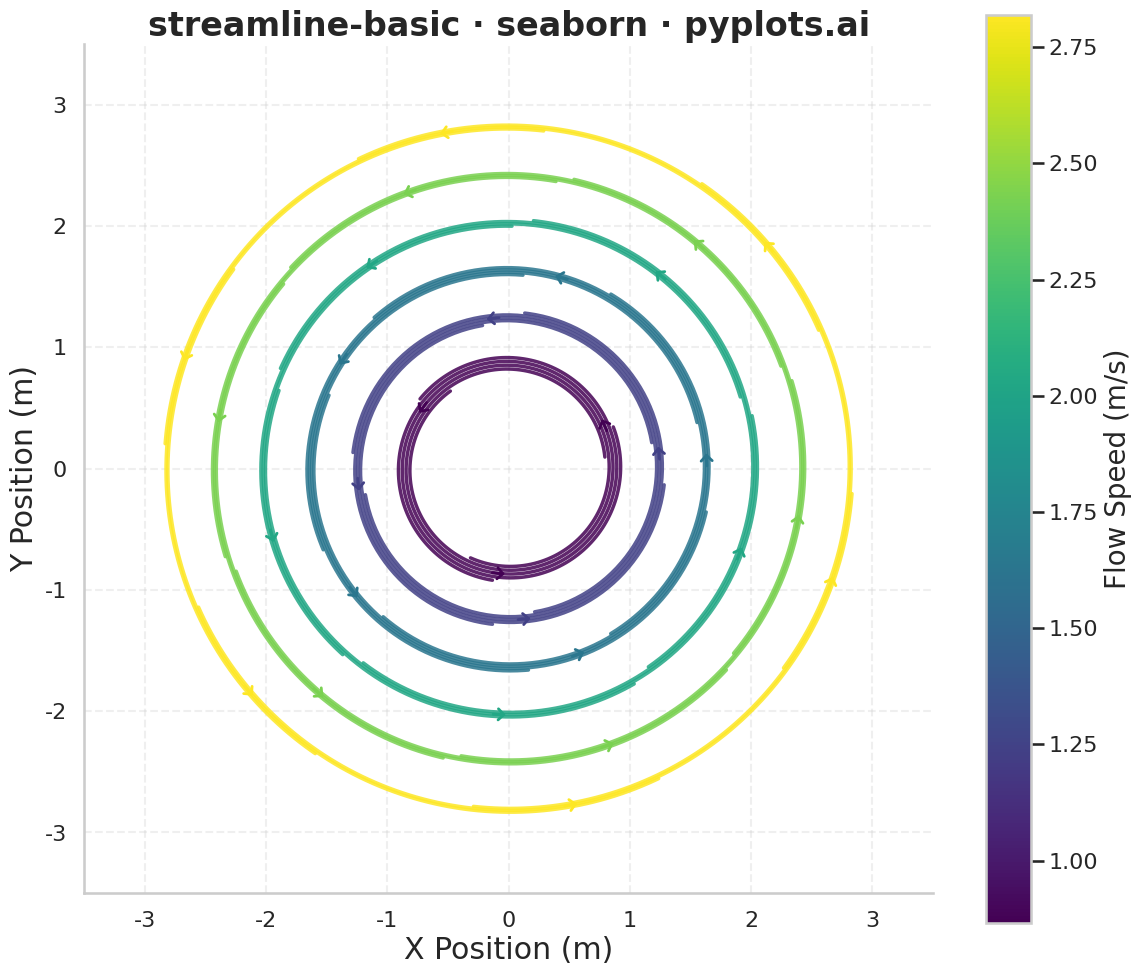

Reproduce this figure in Python.
""" pyplots.ai
streamline-basic: Basic Streamline Plot
Library: seaborn 0.13.2 | Python 3.13.11
Quality: 91/100 | Created: 2025-12-31
"""

import matplotlib.pyplot as plt
import numpy as np
import pandas as pd
import seaborn as sns
from matplotlib.patches import FancyArrowPatch


# Set seed for reproducibility
np.random.seed(42)

# Vortex flow field: u = -y, v = x (creates circular streamlines)
# Velocity magnitude = distance from center

# Generate streamlines using Euler integration
streamlines_data = []
arrow_data = []  # Store arrow positions for flow direction indicators
streamline_id = 0

# Starting points at different radii - removed innermost radius to eliminate overlap artifacts
radii = [0.8, 1.2, 1.6, 2.0, 2.4, 2.8]
# Use fewer streamlines at inner radii to prevent crowding
n_per_radius_map = {0.8: 3, 1.2: 4, 1.6: 5, 2.0: 5, 2.4: 6, 2.8: 6}
dt = 0.03
max_steps = 250

for r in radii:
    n_per_radius = n_per_radius_map[r]
    for i in range(n_per_radius):
        angle = 2 * np.pi * i / n_per_radius + (r * 0.15)
        x = r * np.cos(angle)
        y = r * np.sin(angle)
        streamline_points = []

        # Trace streamline using Euler integration
        for step in range(max_steps):
            # Check bounds first
            if abs(x) > 3.2 or abs(y) > 3.2:
                break

            # Vector field: circular vortex (u = -y, v = x)
            u = -y
            v = x
            speed = np.sqrt(u**2 + v**2)

            if speed < 1e-6:
                break

            # Store point with velocity magnitude (= radius in vortex)
            vel_mag = np.sqrt(x**2 + y**2)
            streamlines_data.append(
                {
                    "x": float(x),
                    "y": float(y),
                    "streamline_id": streamline_id,
                    "order": step,
                    "velocity": float(vel_mag),
                }
            )
            streamline_points.append((x, y, u, v, vel_mag))

            # Normalize and step
            x = x + dt * u / speed
            y = y + dt * v / speed

        # Store arrow position at midpoint of each streamline
        if len(streamline_points) > 20:
            mid_idx = len(streamline_points) // 2
            px, py, pu, pv, pvel = streamline_points[mid_idx]
            arrow_data.append({"x": px, "y": py, "u": pu, "v": pv, "velocity": pvel, "radius": r})

        streamline_id += 1

# Create DataFrame
df = pd.DataFrame(streamlines_data)
arrows_df = pd.DataFrame(arrow_data)

# Compute average velocity per streamline for color encoding
avg_velocity = df.groupby("streamline_id")["velocity"].mean().reset_index()
avg_velocity.columns = ["streamline_id", "avg_velocity"]
df = df.merge(avg_velocity, on="streamline_id")

# Create velocity bins for categorical legend - seaborn-centric approach
velocity_bins = pd.qcut(df["avg_velocity"], q=6, duplicates="drop")
df["Speed Range"] = velocity_bins.apply(lambda x: f"{x.left:.1f}-{x.right:.1f} m/s")

# Set seaborn style with custom aesthetics
sns.set_theme(
    style="whitegrid", rc={"axes.labelsize": 20, "axes.titlesize": 24, "xtick.labelsize": 16, "ytick.labelsize": 16}
)
sns.set_context("talk", font_scale=1.2)

# Create square figure to better utilize canvas for equal aspect ratio plot
fig, ax = plt.subplots(figsize=(12, 12))

# Use seaborn color_palette to create viridis colors for continuous mapping
palette = sns.color_palette("viridis", as_cmap=True)
norm = plt.Normalize(df["avg_velocity"].min(), df["avg_velocity"].max())

# Plot streamlines using seaborn's lineplot with hue for velocity
# Each streamline is a separate unit, colored by average velocity
sns.lineplot(
    data=df,
    x="x",
    y="y",
    hue="avg_velocity",
    units="streamline_id",
    estimator=None,
    sort=False,
    linewidth=2.5,
    alpha=0.85,
    palette="viridis",
    legend=False,
    ax=ax,
)

# Add arrowheads to show flow direction
cmap = plt.cm.viridis
for _, arrow in arrows_df.iterrows():
    px, py = arrow["x"], arrow["y"]
    pu, pv = arrow["u"], arrow["v"]
    speed = np.sqrt(pu**2 + pv**2)
    # Normalize direction
    dx = 0.15 * pu / speed
    dy = 0.15 * pv / speed
    color = cmap(norm(arrow["velocity"]))
    arrow_patch = FancyArrowPatch(
        (px - dx / 2, py - dy / 2),
        (px + dx / 2, py + dy / 2),
        arrowstyle="->,head_width=4,head_length=4",
        color=color,
        linewidth=2,
        mutation_scale=1,
        zorder=10,
    )
    ax.add_patch(arrow_patch)

# Add colorbar manually (seaborn lineplot doesn't auto-create one for continuous hue)
sm = plt.cm.ScalarMappable(cmap="viridis", norm=norm)
sm.set_array([])
cbar = fig.colorbar(sm, ax=ax, shrink=0.8, aspect=20)
cbar.set_label("Flow Speed (m/s)", fontsize=20)
cbar.ax.tick_params(labelsize=16)

# Use seaborn despine for cleaner appearance
sns.despine(ax=ax, left=False, bottom=False)

# Styling with units explicitly in axis labels
ax.set(xlabel="X Position (m)", ylabel="Y Position (m)")
ax.set_title("streamline-basic · seaborn · pyplots.ai", fontsize=24, fontweight="bold")
ax.tick_params(axis="both", labelsize=16)
ax.set_aspect("equal")
ax.set_xlim(-3.5, 3.5)
ax.set_ylim(-3.5, 3.5)
ax.grid(True, alpha=0.3, linestyle="--")

plt.tight_layout()
plt.savefig("plot.png", dpi=300, bbox_inches="tight")
